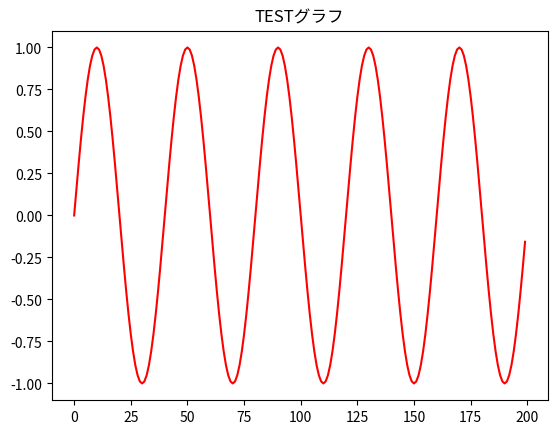

Write the Python code that produced this figure.
import matplotlib
import numpy as np
import matplotlib.pyplot as plt
print(matplotlib.rcParams['font.family'])

s = np.sin(np.pi*np.arange(0.0, 10.0, 0.05))
t = plt.plot(s, color="r")
plt.title("TESTグラフ")
plt.show()